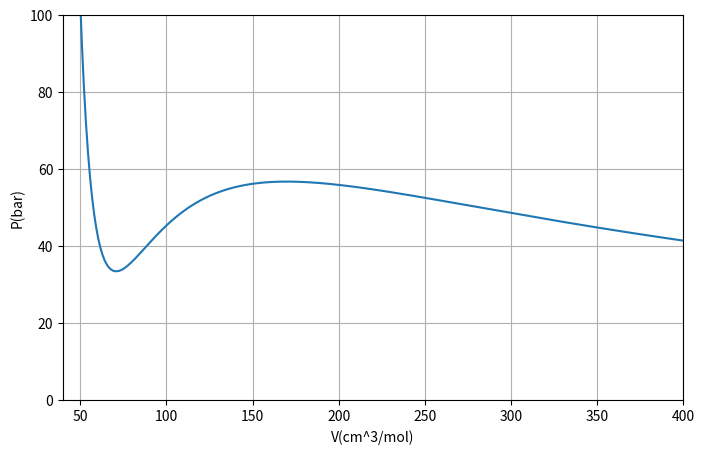

Write Python code to recreate this figure.
import numpy as np
import matplotlib.pyplot as plt
from scipy.optimize import fsolve, bisect
from scipy.integrate import quad

# 1. 상수 및 데이터 정의
R = 83.14
w = 0.224
Tc = 304.2
Pc = 73.83
T = 288.15
Tr = T / Tc

# 2. Peng-Robinson 파라미터 계산
# alpha 및 a, b 상수 계산
kappa = 0.37464 + 1.54226 * w - 0.26992 * (w**2)
alpha = (1 + kappa * (1 - np.sqrt(Tr)))**2
a = 0.45724 * (R**2) * (Tc**2) * alpha / Pc
b = 0.0778 * R * Tc / Pc

# 3. 압력 방정식 정의 (P as a function of V)
def Ppr(V):
    return (R * T / (V - b)) - (a / (V**2 + 2 * b * V - b**2))

# 4. P vs V 그래프 그리기
V_range = np.linspace(40, 400, 300)
P_vals = Ppr(V_range)

plt.figure(figsize=(8, 5))
plt.plot(V_range, P_vals)
plt.axis([40, 400, 0, 100])
plt.grid(True)
plt.xlabel('V(cm^3/mol)')
plt.ylabel('P(bar)')
plt.show()

# 5. 등면적 법칙(Equal Area Rule)을 이용한 증기압(Pv) 계산
# 함수: P(V) - P_sat = 0, 그리고 적분 조건이 만족되는 P_sat을 찾음
# 매틀랩의 복잡한 이분법 로직을 scipy의 bisect 등으로 더 깔끔하게 처리 가능
def objective(Psat):
    # 주어진 Psat에 대해 액체 부피(Vl)와 기체 부피(Vg)를 찾음
    Vl = fsolve(lambda v: Ppr(v) - Psat, 60)[0]
    Vg = fsolve(lambda v: Ppr(v) - Psat, 300)[0]
    
    # 적분: integral(P dV) - Psat * (Vg - Vl) = 0
    integral_val, _ = quad(Ppr, Vl, Vg)
    return integral_val - Psat * (Vg - Vl)

# 이분법으로 Psat 해 찾기
Pv = bisect(objective, 40, 60)
print(f"Peng-Robinson 방정식으로 계산된 증기압 (Pv): {Pv:.4f} bar")

# 6. 확장 Antoine 방정식을 이용한 계산
Pv_antoine = 10**(47.544 - 1792.2/T - 16.559 * np.log10(T) + 0.013833 * T) / 750.0615
print(f"확장 Antoine 방정식으로 계산된 증기압 (Pv): {Pv_antoine:.4f} bar")
